The GitHub repository rhoust123/Plant_Disease_Classifier contains a labelled image folder "PlantVillage_Split" with 15 categories: pepper bell bacterial spot, pepper bell healthy, potato early blight, potato late blight, potato healthy, tomato bacterial spot, tomato early blight, tomato late blight, tomato leaf mold, tomato septoria leaf spot, tomato spider mites two spotted spider mite, tomato target spot, tomato yellow leaf curl virus, tomato mosaic virus, tomato healthy. Examples follow, each with its label.

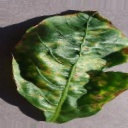
Label: pepper bell bacterial spot

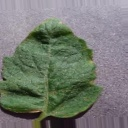
Label: tomato target spot

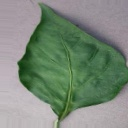
Label: pepper bell healthy

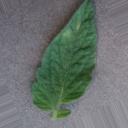
Label: tomato leaf mold

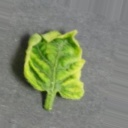
Label: tomato yellow leaf curl virus

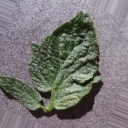
Label: tomato healthy
